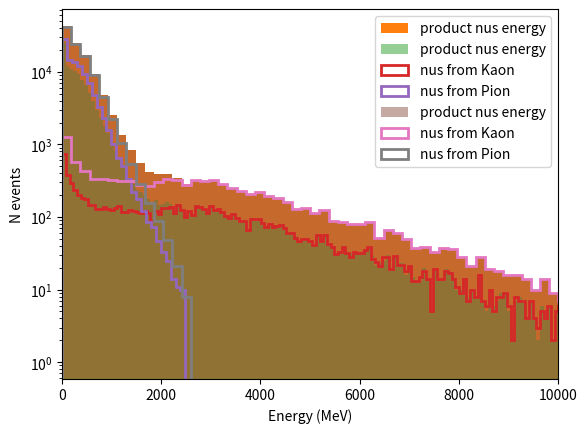

The matplotlib source for this figure:
#!/usr/bin/env python
# coding: utf-8

# # Answers

# ## 1. Parent particle rest frame
# 
# **Focus on $\nu_\mu$ production in the parent particle rest frame.**
# 
# 1.1 Write a function which calculates the energy of particle c in a generic 2-body decay $a \rightarrow b + c$ with masses $m_a, m_b, m_c.$

# In[1]:


def Energy_c(m_a, m_b, m_c):
    return (m_a**2-m_b**2+m_c**2)/(2*m_a)


# 1.2 Use it to calculate the Energy of the $\nu_\mu$ in both cases.

# In[2]:


m_pi = 140. # MeV
m_K  = 490. # MeV
m_mu = 105. # MeV
m_nu = 0.   # MeV


# In[3]:


energy_nu_1 = Energy_c(m_pi, m_mu, m_nu)
energy_nu_2 = Energy_c(m_K, m_mu, m_nu)

print('energy nu from pi:', energy_nu_1, 'MeV')
print('energy nu from K: ', energy_nu_2, 'MeV')


# 1.3 Write a function to calculate the 3-momentum of a generic particle $c$ in the same 2-body decay with angle $\theta$ w.r.t. the $z$-axis and azimuthal angle $\phi$.

# In[4]:


import numpy as np 

def Direction(theta, phi):
    return np.array([np.sin(theta) * np.sin(phi), np.sin(theta) * np.cos(phi), np.cos(theta)])

def Momentum_c(m_a, m_b, m_c, theta, phi):
    pc = np.sqrt(Energy_c(m_a, m_b, m_c)**2 - m_c**2)
    return pc * Direction(theta, phi)


# 1.4 Use the functions above to calculate the 3-momentum of $\nu$ in both decays, assuming the decay happens on the plane $x = 0$, with a $\theta$ of your choice.

# In[5]:


theta = np.pi/6.

momentum_nu_1 = Momentum_c(m_pi, m_mu, m_nu, theta, 0.)
momentum_nu_2 = Momentum_c(m_K, m_mu, m_nu, theta, 0.)

print('momentum nu from pi:', momentum_nu_1, 'MeV')
print('momentum nu from K: ', momentum_nu_2, 'MeV')


# 1.5 Write a function that takes the energy and 3-momentum of a particle $c$ in input and returns the 4-momentum.

# In[6]:


def FMomentum_c(energy,momentum):
    return np.insert(momentum,0,energy)

fmomentum_nu_1 = FMomentum_c(energy_nu_1,momentum_nu_1)
fmomentum_nu_2 = FMomentum_c(energy_nu_2,momentum_nu_2)

print('4 - momentum nu from pi:', fmomentum_nu_1, 'MeV')
print('4 - momentum nu from K: ', fmomentum_nu_2, 'MeV')


# ## 2. Lab frame
# 
# **Assume the $\pi$ and $K$ are travelling in the lab frame with Energy 1GeV in direction $z$.**
# 
# 2.1 Write a function which returns the value of $\beta = v/c$ in the lab frame, given the mass and energy of the particle.

# In[7]:


energy_pi_lab = 500. # MeV
energy_K_lab = 500. # MeV

def Beta(m_c, energy_c_lab):
    p_c_lab = np.sqrt(energy_c_lab**2-m_c**2)
    return p_c_lab/energy_c_lab


# 2.2 Write a function which allows you to boost a 4-momentum along the positive $z$-axis.

# In[8]:


def Boost_along_z(fmomentum, beta):
    gamma = 1./np.sqrt(1-beta**2)
    boost_E = gamma * fmomentum[0] - beta * gamma * fmomentum[3]
    boost_x = fmomentum[1]
    boost_y = fmomentum[2]
    boost_z = gamma * fmomentum[3] - beta * gamma * fmomentum[0]
    return np.array([boost_E, boost_x, boost_y, boost_z])


# 2.3  Calculate the value of $\beta$ of the lab frame as seen by the rest frame using 2.1.

# In[9]:


beta_lab_1 = -Beta(m_pi,energy_pi_lab)
beta_lab_2 = -Beta(m_K,energy_K_lab)

print('beta of lab from pi:', beta_lab_1)
print('beta of lab from K :', beta_lab_2)


# 2.4 Calculate the 4-momenta of the neutrinos boosted into the lab frame, assuming 1.5.

# In[10]:


fmomentum_nu_1_lab = Boost_along_z(fmomentum_nu_1, beta_lab_1)
fmomentum_nu_2_lab = Boost_along_z(fmomentum_nu_2, beta_lab_2)

print('4-momentum of nu from pi in the lab:', fmomentum_nu_1_lab)
print('4-momentum of nu from K in the lab :', fmomentum_nu_2_lab)


# In[11]:


#quick check: 
print(fmomentum_nu_1_lab[0]**2-fmomentum_nu_1_lab[2]**2-fmomentum_nu_1_lab[3]**2)
print(fmomentum_nu_2_lab[0]**2-fmomentum_nu_2_lab[2]**2-fmomentum_nu_2_lab[3]**2)


# #### The mass is a relativistic invariant

# 2.5 What are the maximum and minimum values of the energy the product neutrino can have, in the lab frame? 

# In[12]:


momentum_nu1_max = Momentum_c(m_pi, m_mu, m_nu, 0., 0.)
momentum_nu2_max = Momentum_c(m_K, m_mu, m_nu, 0., 0.)

fmomentum_nu1_max = FMomentum_c(energy_nu_1,momentum_nu1_max)
fmomentum_nu2_max = FMomentum_c(energy_nu_2,momentum_nu2_max)

fmomentum_nu1max_lab = Boost_along_z(fmomentum_nu1_max, beta_lab_1)
fmomentum_nu2max_lab = Boost_along_z(fmomentum_nu2_max, beta_lab_2)

print('Maximum energy of nu from pi in the lab:', fmomentum_nu1max_lab[0], 'MeV')
print('Maximum energy of nu from K in the lab :', fmomentum_nu2max_lab[0], 'MeV')


# In[13]:


momentum_nu1_min = Momentum_c(m_pi, m_mu, m_nu, np.pi, 0.)
momentum_nu2_min = Momentum_c(m_K, m_mu, m_nu, np.pi, 0.)

fmomentum_nu1_min = FMomentum_c(energy_nu_1,momentum_nu1_min)
fmomentum_nu2_min = FMomentum_c(energy_nu_2,momentum_nu2_min)

fmomentum_nu1min_lab = Boost_along_z(fmomentum_nu1_min, beta_lab_1)
fmomentum_nu2min_lab = Boost_along_z(fmomentum_nu2_min, beta_lab_2)

print('Maximum energy of nu from pi in the lab:', fmomentum_nu1min_lab[0], 'MeV')
print('Maximum energy of nu from K in the lab :', fmomentum_nu2min_lab[0], 'MeV')


# ## 3. Energy Distributions
# 
# **Let's generalise what you have found for different angles $\theta$. Let rf refer to the rest frame and lf to the lab frame. What are the allowed values of $\theta_{rf}$ in the rest frame in this decay?**
# 
# The thetas in the rest frame are random as it is a 2-body decay.
# 
# 3.1 Guided exercise: create a plot of the distribution of energies in the lab frame of the product neutrinos as a function of $\theta$, assuming the parent particle has energy 1GeV in the lab frame. Also look at the histogram of the energies.
# 
# a) You can approach this problem in several ways; a natural one is to pick the angle $\theta$ as a random variable many times, until you have a clear picture of the distribution. To do this import `numpy` and use `np.random.rand()` : `theta = np.random.rand()` in a `while` or `for` loop, appending each value to a list. Try running, and make sure you understand, the below code before pressing on. 

# In[14]:


import numpy as np
import matplotlib.pyplot as plt
## check what the funciton rand() does:

# np.random.rand() will return a random number between 0 and 1
print(np.random.rand())

# adding an amplitude A in front will return a random number between 0 and A, e.g.: 
print(np.pi * np.random.rand())
# returns a random number between 0 and PI

## create an empty list to store your random numbers in:
random = []

## run a for loop which creates random numbers with A = np.pi and appends each new value to the list above
for idx in range(1000):
    random.append(np.pi * np.random.rand())

## plot the output list
import matplotlib.pyplot as plt

plt.plot(random)
plt.show()

## make a histogram of the list

# the function plt.hist() will make a histogram of the argument; you may select the number of bins
plt.hist(random, bins = 100)
plt.show()
# as expected, the histogram looks like a flat distribution


# b) Write a loop which will sample $\theta$ in its range with `rand()`, saving each value of $\theta$ and the associated value of `energy_nu_lab` for both decays.

# In[15]:


thetas_1   = []
thetas_2   = []
energies_1 = []
energies_2 = []
n_events   = 1000

for idx in range(n_events):
    theta = np.pi * np.random.rand() # - np.pi
    en_nu_rf_1 = Energy_c(m_pi, m_mu, m_nu)
    p_nu_rf_1  = Momentum_c(m_pi, m_mu, m_nu, theta, 0.)
    fmomentum_nu_1_lab = Boost_along_z(FMomentum_c(en_nu_rf_1, p_nu_rf_1), beta_lab_1)
    energies_1.append(fmomentum_nu_1_lab[0])
    thetas_1.append(theta)
    
for idx in range(n_events):
    theta = np.pi * np.random.rand() # - np.pi
    en_nu_rf_2 = Energy_c(m_K, m_mu, m_nu)
    p_nu_rf_2  = Momentum_c(m_K, m_mu, m_nu, theta, 0.)
    fmomentum_nu_2_lab = Boost_along_z(FMomentum_c(en_nu_rf_2, p_nu_rf_2), beta_lab_2)
    energies_2.append(fmomentum_nu_2_lab[0])
    thetas_2.append(theta)


# c) Create plots for both decays of `energy_nu_lab` as a function of $\theta$. What function is it? 

# In[16]:


plt.scatter(thetas_1,energies_1)
plt.xlabel(r'$\theta$ (rad)')
plt.ylabel('Energy (MeV)')
plt.show()

plt.scatter(thetas_2,energies_2)
plt.xlabel(r'$\theta$ (rad)')
plt.ylabel('Energy (MeV)')
plt.show()


# d) Create plots for both decays of the histograms of the `energy_nu_lab`.

# In[17]:


plt.hist(energies_1, bins = 100)
plt.ylabel('N events')
plt.xlabel('Energy (MeV)')
plt.show()

plt.hist(energies_2, bins = 100)
plt.ylabel('N events')
plt.xlabel('Energy (MeV)')
plt.show()


# 3.2 Guided exercise: create a plot of the distribution histogram of energies in the lab frame of the product neutrinos, assuming the parent particle has a log-normal momentum distribution in the lab frame. We can assume the momenta of the $\pi$ and $K$ beams follow the log-normal distribution, and that there are roughly 10 more $\pi$ decays than $K$ decays in the beam. 
# 
# a) Familiarise yourself with the log-normal distribution function.

# In[18]:


def generate_log_normal(x_min,x_max,mu,sigma):
    x = np.random.lognormal(mu,sigma)
    if x <= x_max and x >= x_min:
        return x
    else:
        return generate_log_normal(x_min,x_max,mu,sigma)


# use these values of sigma and mu throughout
sigma = 0.5
mu = 0.25

# recover the min and max values of the energy from your calculations above
x_min = 0. #GeV
x_max = 6. #GeV

# set up the run
distrib_x = []
n_samples = 1000

# pick values from the distribution
for idx in range(n_samples):
    distrib_x.append(generate_log_normal(x_min,x_max,mu,sigma))
    
plt.plot(distrib_x)
plt.show()
plt.close()

plt.hist(distrib_x, bins = 100)
plt.show()


# b) Repeat exercise in 3.1, now drawing the energy of the parent particles from the distribution at each iteration in the loop, and saving the values of `energy_nu_lab` each time. Remember to still keep the value of $\theta$ random! Finally, plot the histogram of the sum of the energies of the product neutrinos.

# In[19]:


n_events_pi = 100000

ens_1 = []
ths_1 = []

for idx in range(n_events_pi):
    theta      = np.pi * np.random.rand() # - np.pi
    en_pi_lab  = np.sqrt(m_pi**2+1.e6*generate_log_normal(x_min,x_max,mu,sigma)**2)
    b_lab_1    = -Beta(m_pi,en_pi_lab)
    en_nu_rf_1 = Energy_c(m_pi, m_mu, m_nu)
    p_nu_rf_1  = Momentum_c(m_pi, m_mu, m_nu, theta, 0.)
    fmomentum_nu_1_lab = Boost_along_z(FMomentum_c(en_nu_rf_1, p_nu_rf_1), b_lab_1)
    ens_1.append(fmomentum_nu_1_lab[0])
    ths_1.append(theta)
    
ens_2 = []
ths_2 = []

n_events_K = int(n_events_pi / 10)

for idx in range(n_events_K):
    theta      = np.pi * np.random.rand() # - np.pi
    en_K_lab   = np.sqrt(m_K**2+1.e6*generate_log_normal(x_min,x_max,mu,sigma)**2)
    b_lab_2    = -Beta(m_pi,en_K_lab)
    en_nu_rf_2 = Energy_c(m_K, m_mu, m_nu)
    p_nu_rf_2  = Momentum_c(m_K, m_mu, m_nu, theta, 0.)
    fmomentum_nu_2_lab = Boost_along_z(FMomentum_c(en_nu_rf_2, p_nu_rf_2), b_lab_2)
    ens_2.append(fmomentum_nu_2_lab[0])
    ths_2.append(theta)

ens_all = ens_1 + ens_2

#plt.hist(ens_2, bins = 100, label = 'nus from Kaon')
#plt.hist(ens_1, bins = 100, label = 'nus from Pion')
plt.hist(ens_all, bins = 100, label = 'product nus energy')
plt.yscale('log')
plt.xlim(0, 10000)
plt.ylabel('N events')
plt.xlabel('Energy (MeV)')
plt.show()


# c) You run the experiment and you get the histogram in b), which includes all the product neutrinos. How could you differentiate between the $\pi$ neutrinos and the $K$ neutrinos? Replot the histogram for b) separating the $K$ and $\pi$ neutrinos explicitly, and point out the differences.

# In[20]:


plt.hist(ens_all, bins = 250, label = 'product nus energy', alpha = 0.5)
plt.hist(ens_2, bins = 250, label = 'nus from Kaon', histtype = 'step', linewidth=2)
plt.hist(ens_1, bins = 25, label = 'nus from Pion', histtype = 'step', linewidth=2)
plt.yscale('log')
plt.xlim(0, 10000)
plt.ylabel('N events')
plt.xlabel('Energy (MeV)')
plt.legend()
plt.show()

### or

range_hist = [min(ens_all), max(ens_all)] 

plt.hist(ens_all, bins = 100, range = range_hist, label = 'product nus energy', alpha = 0.5)
plt.hist(ens_2, bins = 100, range = range_hist, label = 'nus from Kaon', histtype = 'step', linewidth=2)
plt.hist(ens_1, bins = 100, range = range_hist, label = 'nus from Pion', histtype = 'step', linewidth=2)
plt.yscale('log')
plt.xlim(0, 10000)
plt.ylabel('N events')
plt.xlabel('Energy (MeV)')
plt.legend()
plt.show()


# In[ ]:




